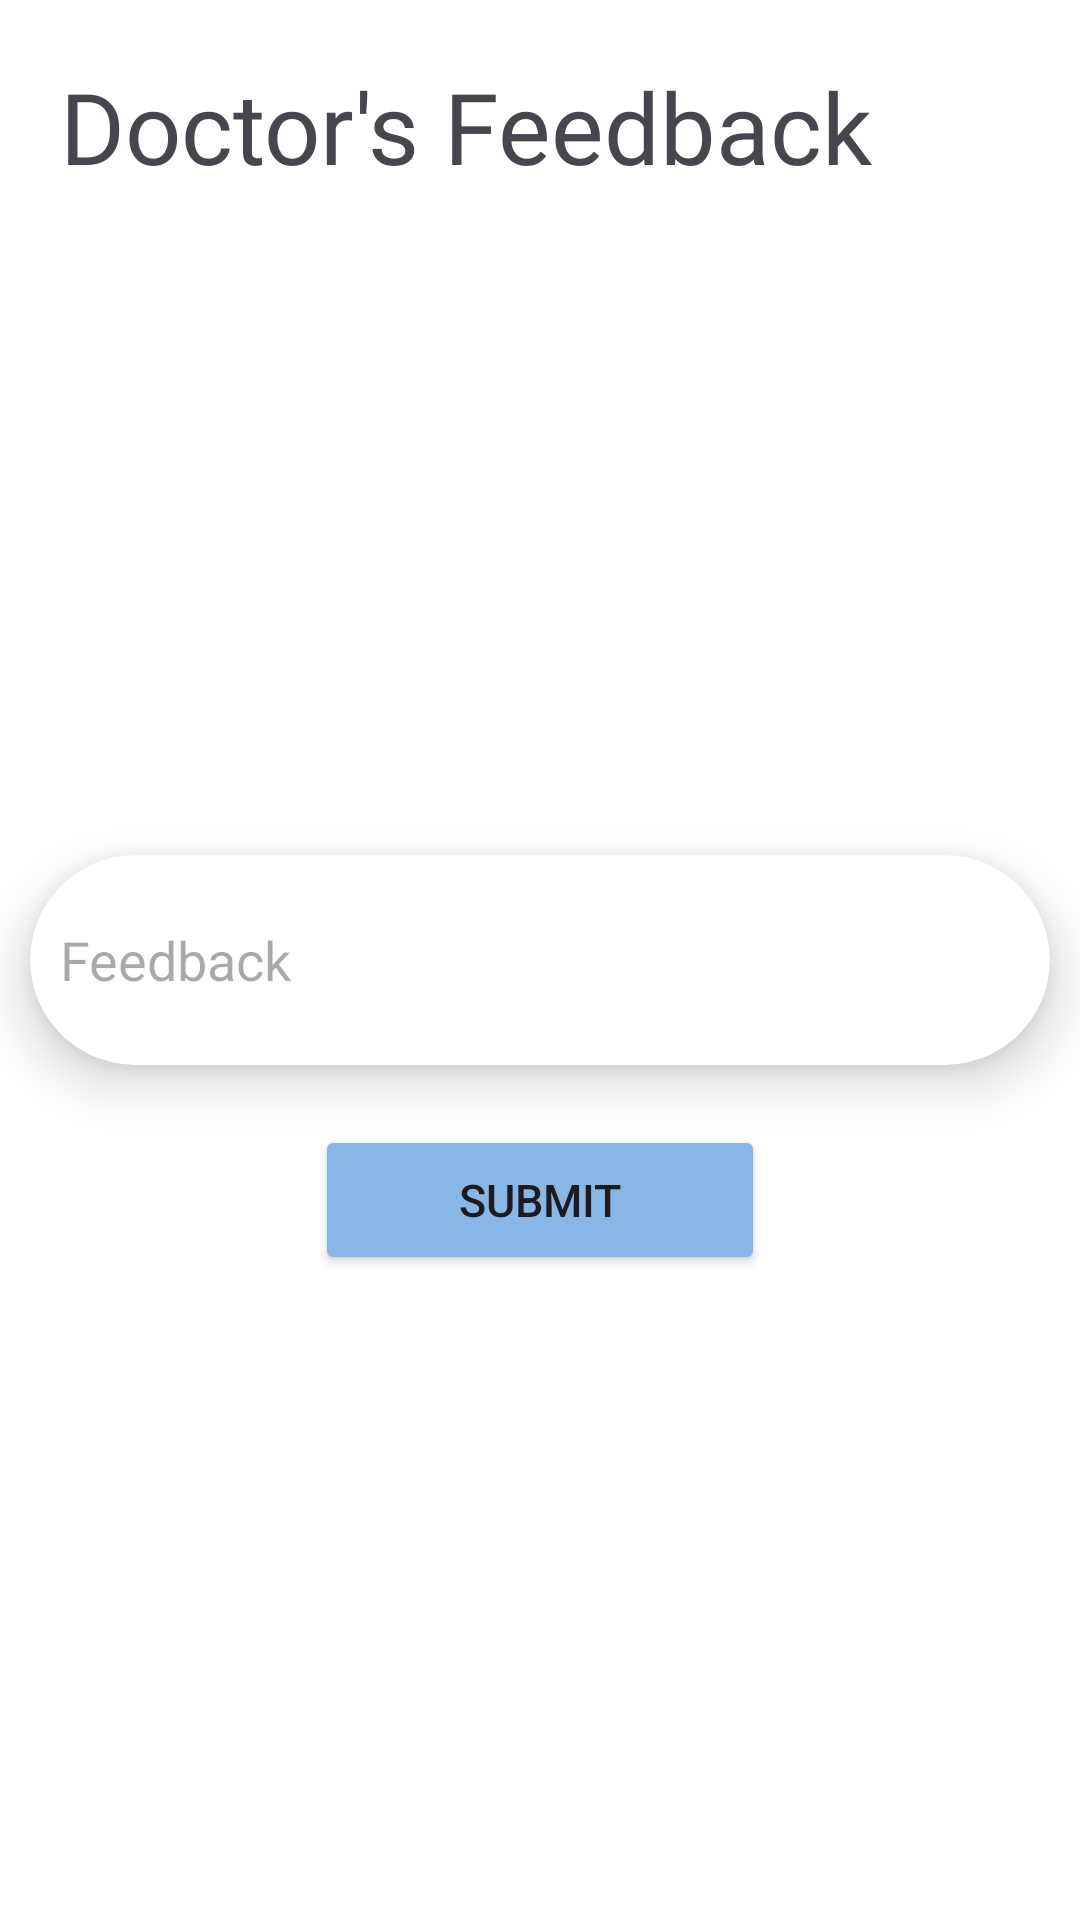

Write the Android layout XML for this screen, with the resource values it uses.
<!-- AndroidManifest.xml: application theme Theme.DeepChemoCare -->
<!-- res/layout/activity_doctor_feeb_back.xml -->
<?xml version="1.0" encoding="utf-8"?>
<RelativeLayout xmlns:android="http://schemas.android.com/apk/res/android"
    xmlns:app="http://schemas.android.com/apk/res-auto"
    xmlns:tools="http://schemas.android.com/tools"
    android:id="@+id/main"
    android:layout_width="match_parent"
    android:background="#FFFFFF"
    android:layout_height="match_parent"
    tools:context=".DoctorFeebBackActivity">


    <TextView
        android:layout_width="wrap_content"
        android:layout_height="wrap_content"
        android:layout_marginLeft="20dp"
        android:layout_marginTop="20dp"
        android:fontFamily="@font/poppins_bold"
        android:text="Doctor's Feedback"
        android:textSize="33sp" />

    <androidx.cardview.widget.CardView
        android:layout_width="wrap_content"
        android:layout_height="wrap_content"
        android:layout_centerInParent="true"
        app:cardCornerRadius="40dp"
        app:cardElevation="10dp"
        android:id="@+id/feedback_cardview"
        >

        <EditText
            android:layout_width="330dp"
            android:background="@android:color/transparent"
            android:layout_height="70dp"
            android:maxHeight="150dp"
            android:id="@+id/feedback_edittext"
            android:hint="Feedback"
            android:scrollbars="vertical"
            android:layout_marginLeft="10dp"/>

    </androidx.cardview.widget.CardView>

    <Button
        android:layout_width="150dp"
        android:layout_height="50dp"
        android:layout_centerHorizontal="true"
        android:layout_marginTop="20dp"
        android:layout_below="@+id/feedback_cardview"
        android:layout_marginBottom="20dp"
        android:layout_marginRight="20dp"
        android:backgroundTint="#88B7E6"
        android:text="Submit"
        android:id="@+id/submit_feedback"
        android:textSize="15sp"/>



</RelativeLayout>
<!-- resources referenced by this layout -->
<resources>
  <style name="Theme.DeepChemoCare" parent="Base.Theme.DeepChemoCare" />
  <style name="Base.Theme.DeepChemoCare" parent="Theme.Material3.Light.NoActionBar">
          
          
      </style>
</resources>
